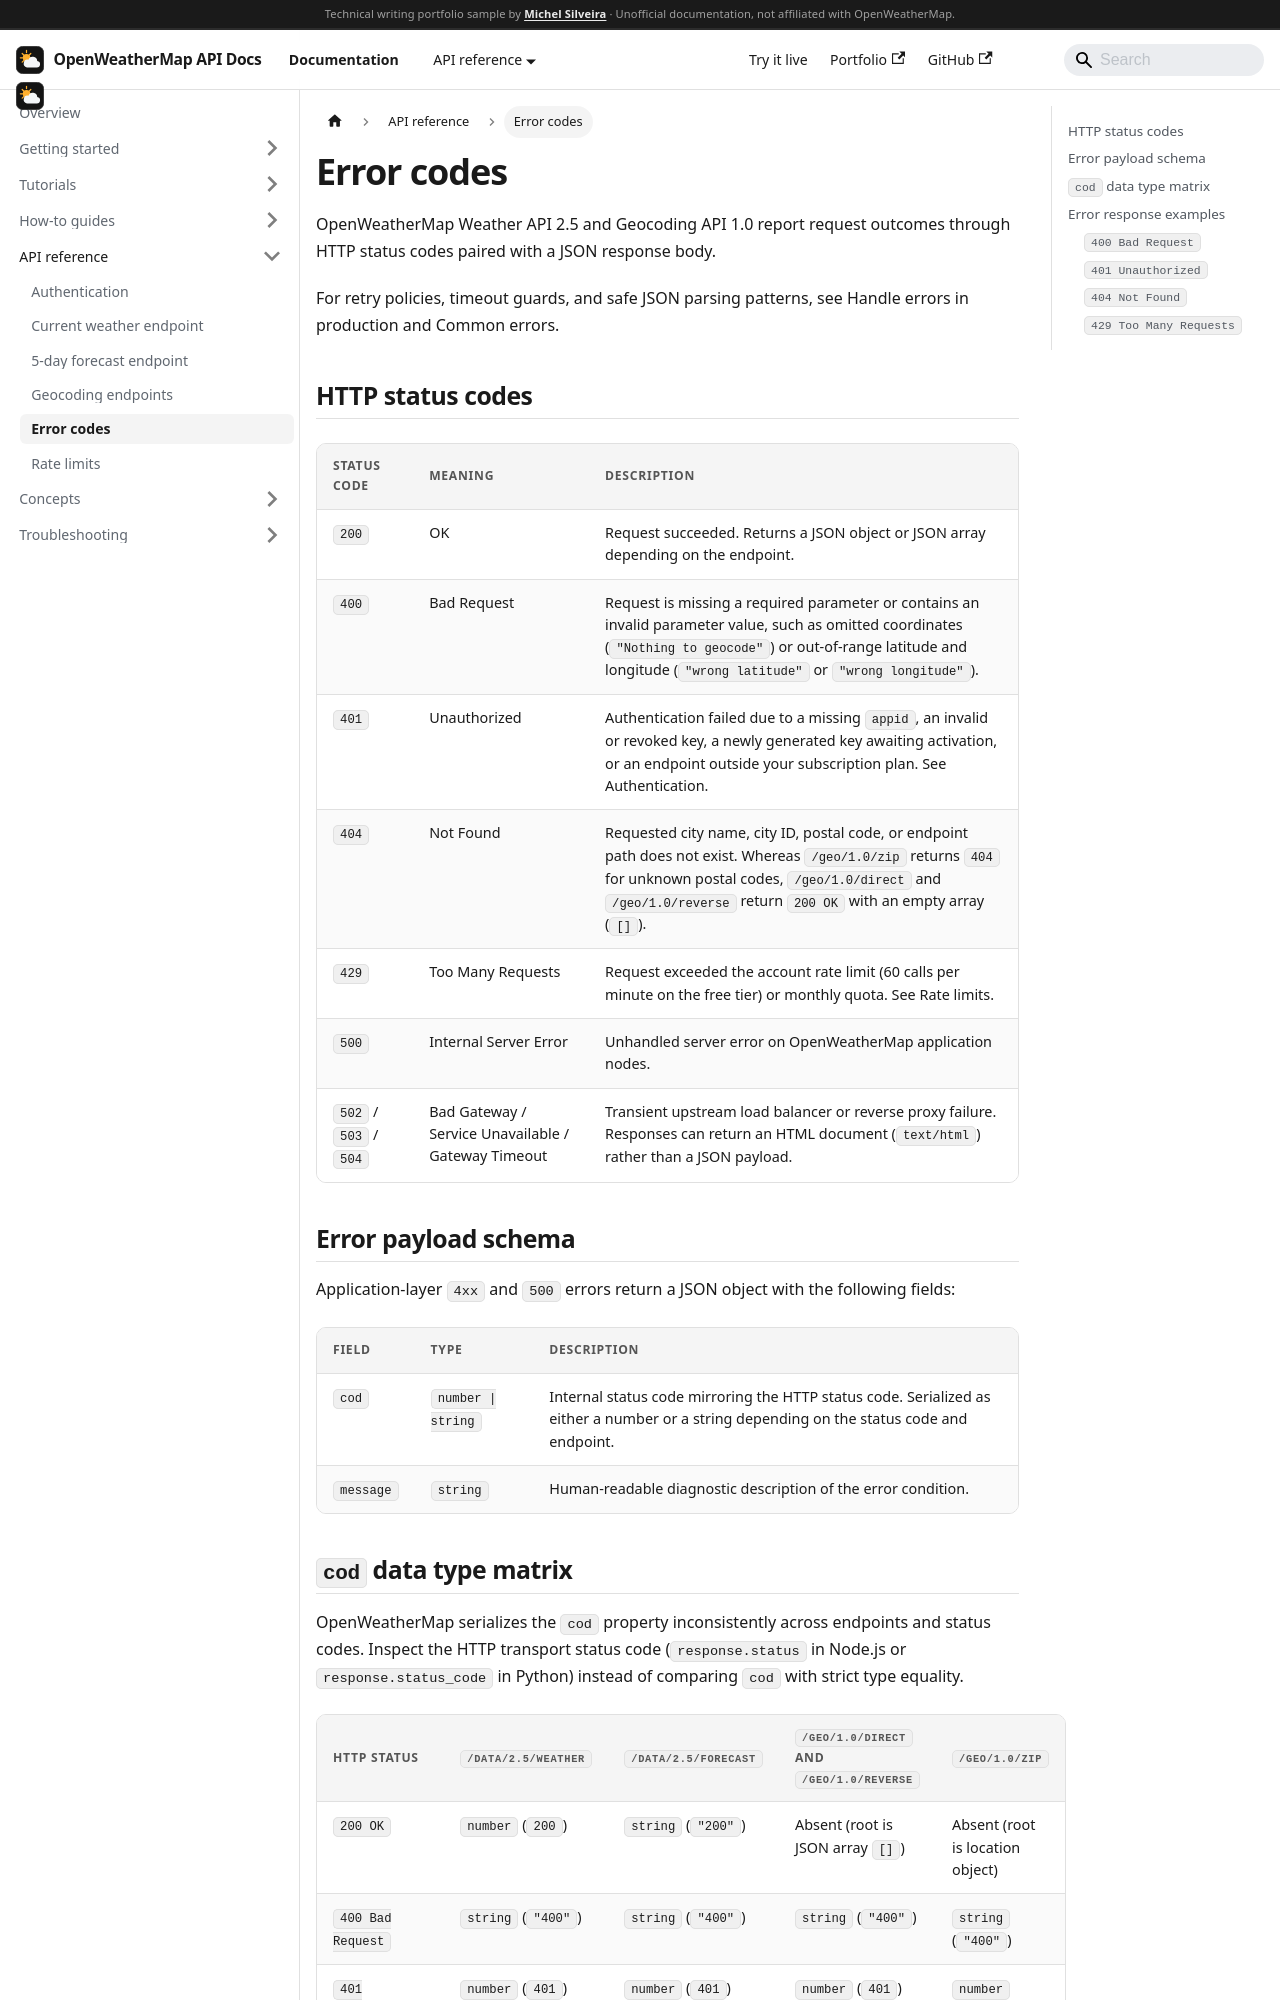

repository: MichelGSS/openweather-docs · page: docs/reference/error-codes.html · generator: docusaurus

---
sidebar_position: 5
title: Error codes
description: HTTP status codes, JSON error schema, cod data type matrix across endpoints, and sample error payloads for OpenWeatherMap REST APIs.
---

# Error codes

OpenWeatherMap Weather API 2.5 and Geocoding API 1.0 report request outcomes through HTTP status codes paired with a JSON response body.

For retry policies, timeout guards, and safe JSON parsing patterns, see [Handle errors in production](../how-to/handle-errors) and [Common errors](../troubleshooting/common-errors).

## HTTP status codes

| Status code | Meaning | Description |
| --- | --- | --- |
| `200` | OK | Request succeeded. Returns a JSON object or JSON array depending on the endpoint. |
| `400` | Bad Request | Request is missing a required parameter or contains an invalid parameter value, such as omitted coordinates (`"Nothing to geocode"`) or out-of-range latitude and longitude (`"wrong latitude"` or `"wrong longitude"`). |
| `401` | Unauthorized | Authentication failed due to a missing `appid`, an invalid or revoked key, a newly generated key awaiting activation, or an endpoint outside your subscription plan. See [Authentication](./authentication). |
| `404` | Not Found | Requested city name, city ID, postal code, or endpoint path does not exist. Whereas `/geo/1.0/zip` returns `404` for unknown postal codes, `/geo/1.0/direct` and `/geo/1.0/reverse` return `200 OK` with an empty array (`[]`). |
| `429` | Too Many Requests | Request exceeded the account rate limit (60 calls per minute on the free tier) or monthly quota. See [Rate limits](./rate-limits). |
| `500` | Internal Server Error | Unhandled server error on OpenWeatherMap application nodes. |
| `502` / `503` / `504` | Bad Gateway / Service Unavailable / Gateway Timeout | Transient upstream load balancer or reverse proxy failure. Responses can return an HTML document (`text/html`) rather than a JSON payload. |
